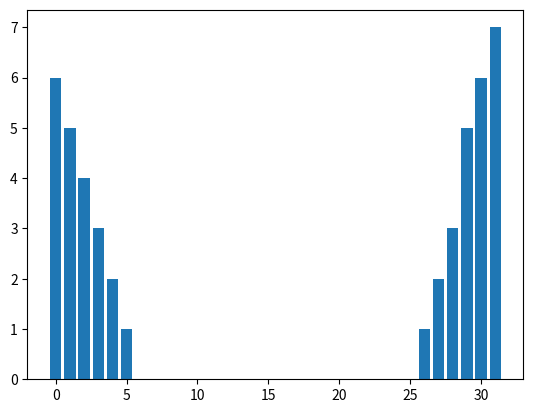
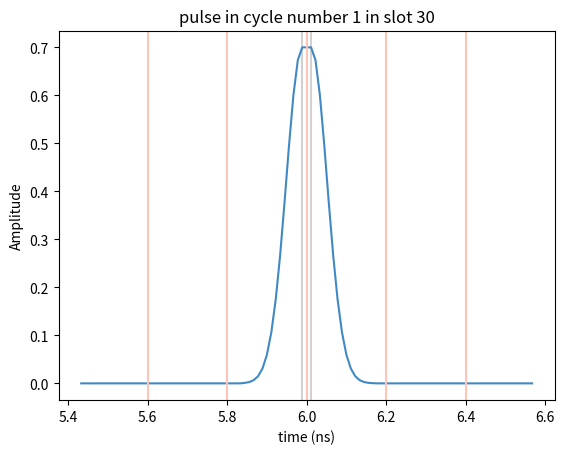
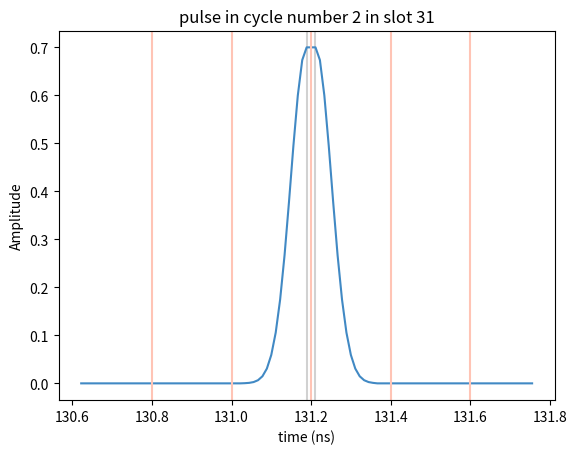
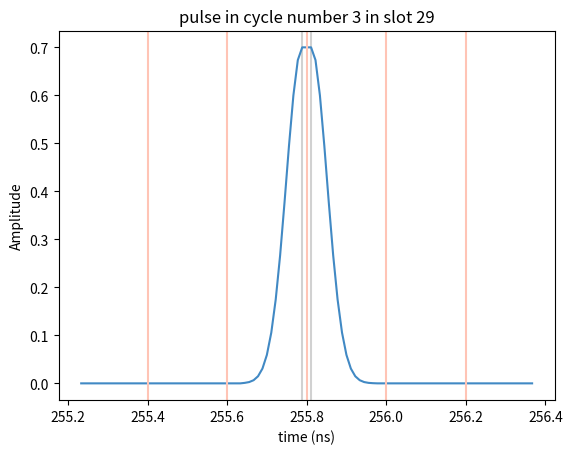

Here is the Python script that generated these plots, in order:
import numpy as np

from fractions import Fraction
import matplotlib.pyplot as plt
import math
import csv
import random

# Cast bytes to bytearray
mutable_bytes = bytearray(b'\x00\x0F')

# Bytearray allows modification
mutable_bytes[0] = 255
mutable_bytes.append(255)
print(mutable_bytes)

# Cast bytearray back to bytes
immutable_bytes = bytes(mutable_bytes)
print(immutable_bytes)


#########################################################
#pulse time, cycles, rep rate, etc.





#AWG params
sampleRate = 90 #Gsps
MAXsampleDepth = 512 #KSamples

#System params
laserRate = 5 #GHz
amplitude = .7
activeTime = 12 #ns

MAXtcspcCycleRate = 8 #MHz

filesave = False




sampleTime = 1/(sampleRate*1e9)
laserTime = 1/(laserRate*1e9)
hightime = laserTime*.1


sigma = laserTime*.2
MINcycleTime = 1/(MAXtcspcCycleRate*1e6)
MINsamples_per_cycle = ((sampleRate*1e9)//(MAXtcspcCycleRate*1e6)) - 1


F = Fraction(int(laserRate*100), int(sampleRate*100))
mult = (MINsamples_per_cycle)//F.denominator
cycleDepth = (mult + 1)*F.denominator
cycleTime = cycleDepth*sampleTime
pulses_per_cycle = cycleTime/laserTime

###### should throw an error if not an int
cycles_per_sequence = int((MAXsampleDepth*1e3)//cycleDepth)

sequenceLength = int(cycleDepth*cycles_per_sequence)

figcount = 0





print("cycles per sequence: ", cycles_per_sequence)
print("sequence length: ", sequenceLength)
print("cycle time: ", cycleTime)
print("cycle depth is: ", cycleDepth)

print()
print()

print(F)


print("laser pulses per cycle: ", pulses_per_cycle)
print("TCSPC cycle rate: ", 1/(cycleTime*1e6), "MHz")


#how many pulses is about a microsecond or a little more?

#print("There are ", round(pulses_per_sequence,6), "pulses per sequence")
print("each laser pulse is", round(laserTime/sampleTime,6), "samples")
print("pulse time: ", laserTime*1e12, "ps")
print("number of pulses that fit in", activeTime ,"ns: ", 1e-9*activeTime//laserTime)




#########################################################
#shape and width of pulse



def gaussian(sigma, center, time):
    # sigma = pulse_width / (2 * np.sqrt(2 * np.log(2)))
    return np.exp(-(time - center) ** 2 / (2 * sigma ** 2))



class datagen():
    def __init__(self, max_bins, total_cycles):
        self.max_bins = max_bins
        self.total_cycles = int(total_cycles)
        self.bins = 2**math.floor(math.log2(max_bins))
        self.peaks = 16
        self.pulses_per_value = int(self.total_cycles//self.peaks) #2 for 32-ary alphabet
        self.datatype = "NAN"
        print("data bins available: ", self.bins)


    def testPattern1(self):
        self.datatype = "testpattern1"
        self.prob = [0]*16
        for i in range(0,8):
            self.prob[i] = 8-i
        for i in range(8,16):
            self.prob[i] = i - 7
        for item in self.prob: item = item/sum(self.prob)
        self.prob = [math.floor(self.bins*(i/sum(self.prob))) for i in self.prob]
        print("prob: ", self.prob)

        self.left_over = self.total_cycles - sum(self.prob)
        print("summed prob: ", sum(self.prob))
        print("left over: ", self.left_over)

        self.prob7 = self.left_over//2
        self.prob[8] = int(self.left_over - self.prob7)
        self.prob[7] = int(self.prob7)


        print("prob: ", self.prob)
        print("sum of prob", sum(self.prob))
        print()


        for item in self.prob:
            print(item)


        plt.figure(1)
        plt.bar(range(0,16),self.prob)

    def testPattern2(self):
        global figcount
        self.datatype = "testpattern2"
        self.prob = [0] * self.bins
        bandleft = 1
        bandright = 1
        cyclecapacity = self.total_cycles

        while cyclecapacity > 0:
            #print(bandleft)
            #print(bandright)
            #print("cyclecapacity is: ", cyclecapacity)
            for i in range(self.bins - 1, (self.bins-1) - bandright, -1):
                if cyclecapacity > 0:
                    self.prob[i] = self.prob[i] + 1
                    cyclecapacity = cyclecapacity - 1
                else:
                    break

            for i in range(0, bandleft):
                if cyclecapacity > 0:
                    self.prob[i] = self.prob[i] + 1
                    cyclecapacity = cyclecapacity - 1
                else:
                    break

            bandleft = bandleft + 1
            bandright = bandright + 1

        plt.figure(figcount)
        figcount = figcount + 1
        plt.bar(range(0, len(self.prob)), self.prob)
        print(self.prob)

    def testPulse(self, bin):
        self.datatype = "testpulse_bin_" + str(bin)
        self.prob = [0] * self.bins
        self.prob[bin] = self.total_cycles

    def generatePulseSequence(self):
        # generates list of numbers that correspond to PPM slots. For example,
        # if the PPM alphabet is 32 slots long, then pulseSequnces will hold values ranging
        # from 0 to 31.
        self.pulseSequence = [0]*self.total_cycles
        i = 0
        for index in range(len(self.prob)):
            for repeat in range(self.prob[index]):
                self.pulseSequence[i] = index
                i = i+1
        random.Random(4).shuffle(self.pulseSequence)
        print("this is the pulseSequence: ", self.pulseSequence)

        return self.pulseSequence





#in the future I might want to have different hightimes for pulses that are in the center of samples. Or vice versa.
#then every pulse should have its own object. So that a special method could be written that
class pulse():
    def __init__(self, hightime, risetime, center, sampleTime, amplitude):
        self.hightime = hightime
        self.risetime = risetime
        self.center = center
        self.sampleTime = sampleTime
        self.amplitude = amplitude
        self.left_center = 0
        self.right_center = 0
        self.nearCenterSampleIndex = 0
                                                    ##########global?
        self.nearCenterSampleIndex = self.center // sampleTime
        self.index_left = int(self.nearCenterSampleIndex)
        self.index_right = int(self.nearCenterSampleIndex + 1)

    def writePulseGaussian(self, time):
        # defines the theoretical (smooth, unsampled) pulse with risetime, hightime, and center.
        # writePulseFragment() calls this
        if (self.center - 0.5 * self.hightime) < time < (self.center + 0.5 * self.hightime):
            # print("one")
            amp = self.amplitude
        elif time <= (self.center - 0.5 * self.hightime):
            # print("two")
            self.left_center = round((self.center - 0.5 * self.hightime) / self.sampleTime) * self.sampleTime

            #print("left_center divided by sample: ", self.left_center / self.sampleTime)
            #print("time divided by sampleTIme: ", time / self.sampleTime)
            #print("sampled left center: ", self.left_center)
            amp = self.amplitude * gaussian(self.risetime, self.left_center, time)
        elif time >= (self.center + 0.5 * self.hightime):
            # print("three")
            self.right_center = round((self.center + 0.5 * self.hightime) / self.sampleTime) * self.sampleTime

            amp = self.amplitude * gaussian(self.risetime, self.right_center, time)
        else:
            # print("error")
            exit(1)
        return amp

    def writeSampledPulse(self, sequence_):
        #Writes several samples into the main sequence that form a pulse

        minLeftAmplitude = 1
        minRightAmplitude = 1
        req = 0

        # this should go inside the pulse class
        # write the pulse to the list iterating out from near the center
        while minLeftAmplitude > .002 or minRightAmplitude > .002:
            # print("location of pulse between indexes:", pulse_time/sampleTime)
            sequence_[self.index_left] = self.writePulseGaussian(self.index_left * sampleTime)
            if sequence_[self.index_left] <= minLeftAmplitude:
                minLeftAmplitude = sequence_[self.index_left]
            self.index_left = self.index_left - 1
            # print("self.index_left: ", self.index_left)

            sequence_[self.index_right] = self.writePulseGaussian(self.index_right * sampleTime)
            if sequence_[self.index_right] <= minRightAmplitude:
                minRightAmplitude = sequence_[self.index_right]
            self.index_right = self.index_right + 1
            # print("self.index_right: ", self.index_right)

            req = req + 1
            # print("cycle")
            if req > 1000:
                print("cycle error")
                exit(1)

    def plotSampledPulse(self, sequence_, count_, slot_):
        global figcount

        #be aware laserTime and sampleTime are still global
        x = []
        y = []
        for i in range(self.index_left - int(2 * laserTime // sampleTime),
                       self.index_right + int(2 * laserTime // sampleTime)): x.append(i * sampleTime * 1e9)

        for i in range(self.index_left - int(2 * laserTime // sampleTime),
                       self.index_right + int(2 * laserTime // sampleTime)): y.append(sequence_[i])


        plt.figure(figcount)
        figcount = figcount + 1
        plt.axvline(self.left_center * 1e9, color="#d1d1d1")
        plt.axvline(self.right_center * 1e9, color="#d1d1d1")

        plt.plot(x, y, color="#4189c4")

        plt.axvline(self.center * 1e9, color="#ffc4b5")
        plt.axvline((self.center + laserTime) * 1e9, color="#ffc4b5")
        plt.axvline((self.center - laserTime) * 1e9, color="#ffc4b5")
        plt.axvline((self.center + 2 * laserTime) * 1e9, color="#ffc4b5")
        plt.axvline((self.center - 2 * laserTime) * 1e9, color="#ffc4b5")
        # print("pulse laser time: ", pulse_time*1e9)
        # print("pulse laser time: ", pulse_time*1e9)
        # print("pulse laser time plus 1: ", pulse_time*1e9)

        plt.xlabel("time (ns)")
        plt.ylabel("Amplitude")
        plt.title("pulse in cycle number " + str(count_ + 1) +
            " in slot " + str(slot_))
        plt.show()




class PulseSequence():
    def __init__(self, cycles_per_sequence_, pulseSequence_, sampleTime_, padding_ = 0):
        self.pulseList = [] #this will be a list of pulse objects, each with their own center, hightime, risetime, etc. specified.
        self.times = [0] * cycles_per_sequence_
        self.pulseSequence = pulseSequence_
        self.padding = padding_
        self.sampleTime = sampleTime_

        self.sequence = [0]*sequenceLength
        self.zerosequence = [0]*sequenceLength

    def generateTimesList(self):
        # generate at list of universal AWG pulse times from the start time of each cycle
        # these AWG pulse times align with pulses of the laser
        self.cycleStart = self.padding
        for i in range(len(self.times)):
            self.times[i] = self.cycleStart + pulseSequence[i] * laserTime
            self.cycleStart = self.cycleStart + cycleTime
        print(self.times)

    def genDefaultPulseObjects(self, hightime_, sigma_, amplitude_):
        for i in range(len(self.pulseSequence)):
            self.pulseList.append(pulse(hightime_, sigma_, self.times[i], self.sampleTime, amplitude_))
        #print(self.pulseList)


    def writePulses(self):
        for pulseObject in self.pulseList:
            pulseObject.writeSampledPulse(self.sequence)

    def plotSomePulses(self, number):
        for count, pulseObject in enumerate(self.pulseList[0:number]):
            pulseObject.plotSampledPulse(self.sequence, count, self.pulseSequence[count])



data = datagen(1e-9*activeTime//laserTime, cycles_per_sequence)
data.testPattern2()
#data.testPulse(1) #for putting a single pulse in a specified slot in all cycles.
pulseSequence = data.generatePulseSequence()


PulseSeq = PulseSequence(cycles_per_sequence, pulseSequence, sampleTime, 0)
PulseSeq.generateTimesList()
PulseSeq.genDefaultPulseObjects(hightime, sigma, amplitude)
PulseSeq.writePulses()
PulseSeq.plotSomePulses(3)



#will want to pad the beginning with some zeros and move them to the very end of the sequence.
    #why??
#laser_pulse = 97 # this is bin 25 of, say, 256 in the PPM
#pulse_time = laser_pulse*laserTime
#p1 = pulse(hightime, sigma, pulse_time, sampleTime, amplitude)




file_name = "AWG" + "_LRate_" + str(laserRate) + "GHz" + "_SRate_" + str(
    sampleRate) + "GHz" + "_dBins_" + str(data.bins) + "_TCycles_" + str(
    cycles_per_sequence) + "_SLength_" + str(sequenceLength) + "_dtype_" \
            + str(data.datatype)
if filesave:
    with open(file_name + '.csv', 'w', newline='') as f:
        writer = csv.writer(f)
        writer.writerows(zip(PulseSeq.sequence, PulseSeq.zerosequence))
